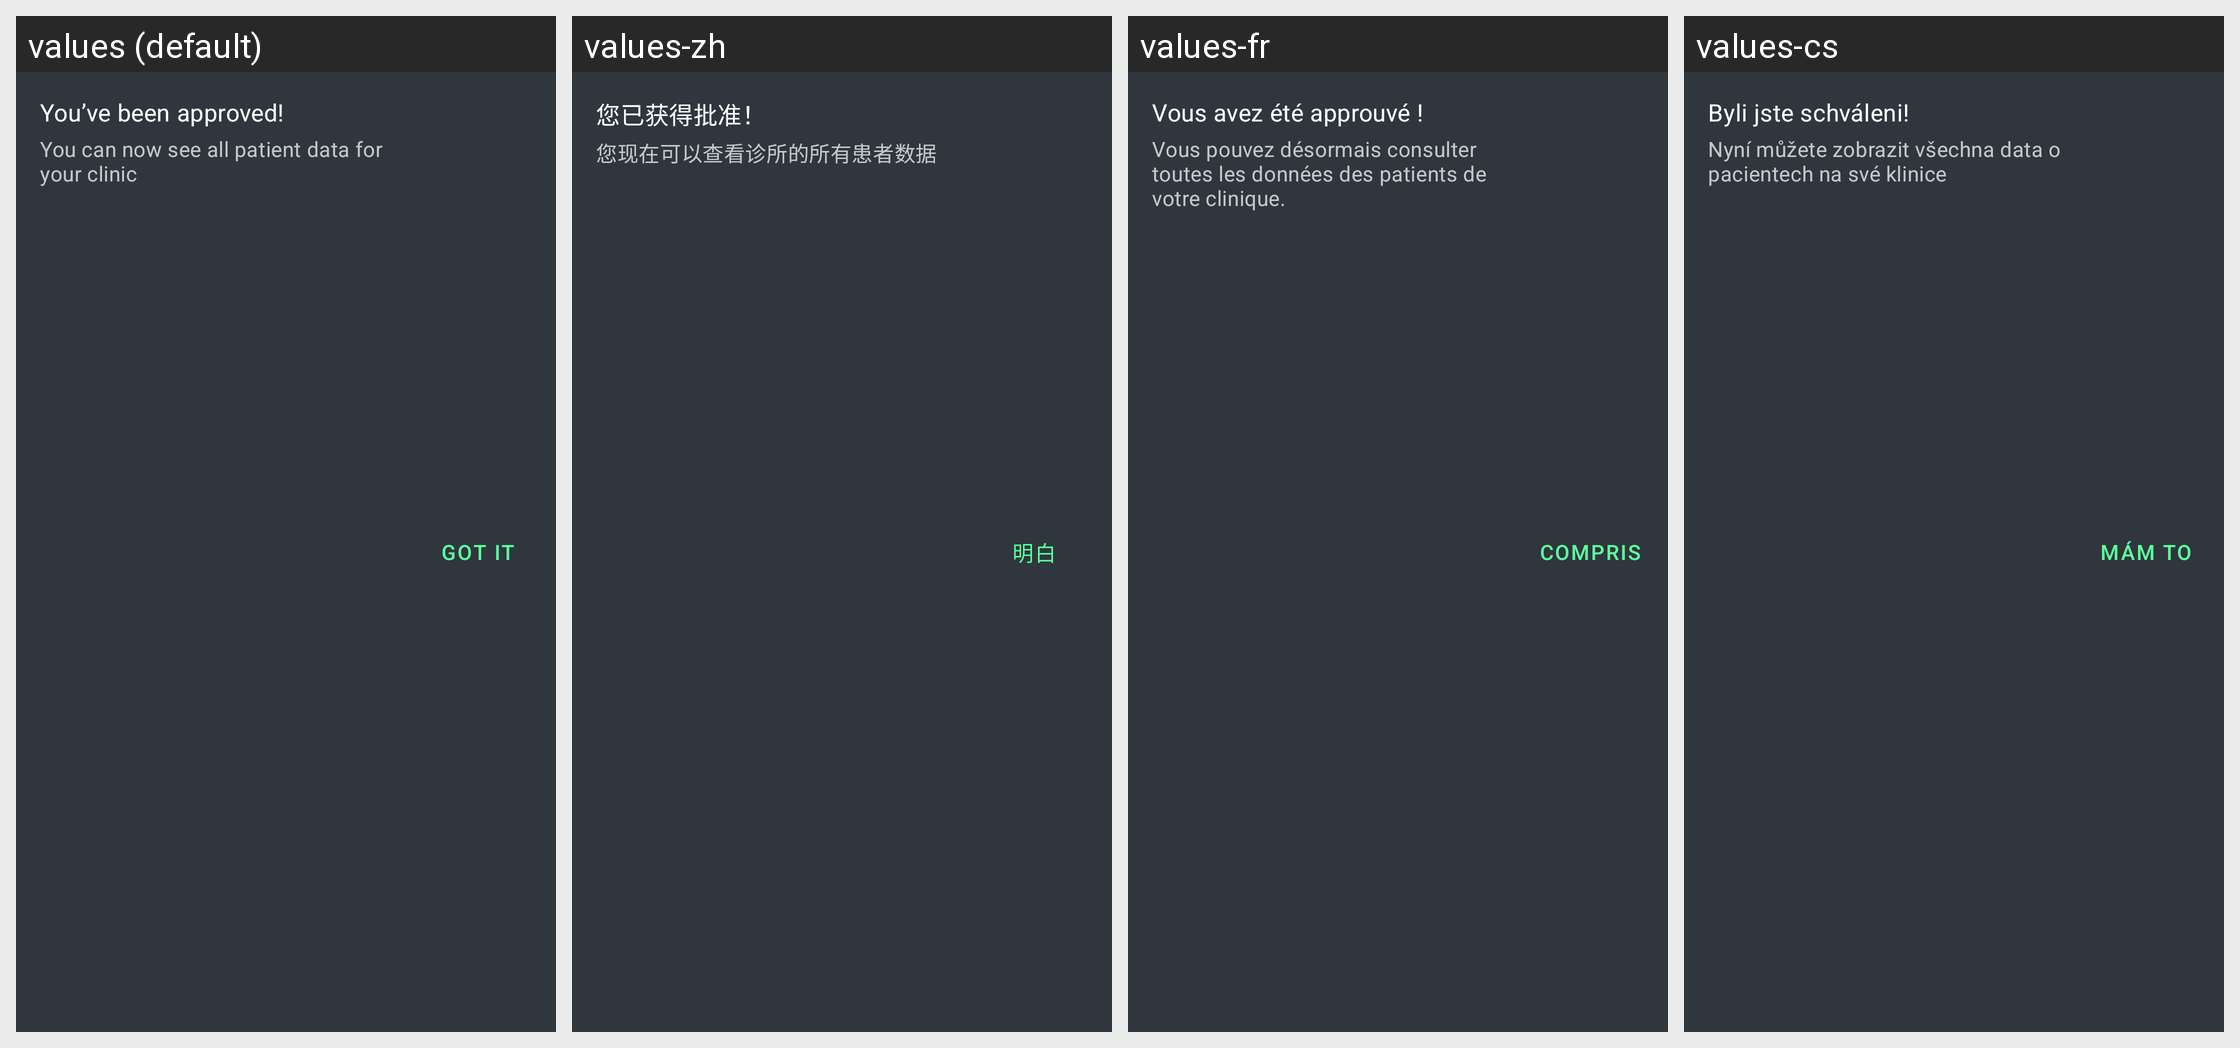

The Android screen above is rendered under several locales of the same app. Produce the string resources it draws, with the default and per-locale values.
Android screen res/layout/patients_user_status_approved.xml rendered under 4 locales, left to right: values (default), values-zh, values-fr, values-cs. Device: Nexus 5 (rendered at 1080×1920; each locale shown at half size, 540×960, under a caption strip naming it); theme Theme.Simple.
Other locales in the repository, not shown: values-am-rET, values-bn-rBD, values-bn-rIN, values-es, values-hi, values-hi-rIN, values-id-rET, values-kn-rIN, values-mr-rIN, values-om-rET, values-pa, values-pa-rIN, values-si-rLK, values-sid-rET, values-so, values-so-rET, values-ta-rIN, values-ta-rLK, values-te-rIN, values-ti-rET.
Strings drawn on this screen, with the default value and each locale's value (text and hints the layout hard-codes, and strings that could not be matched under every locale, appear in the picture but are not listed):

patients_user_approved_title
  values: You’ve been approved!
  values-zh: 您已获得批准！
  values-fr: Vous avez été approuvé !
  values-cs: Byli jste schváleni!

patients_user_approved_message
  values: You can now see all patient data for your clinic
  values-zh: 您现在可以查看诊所的所有患者数据
  values-fr: Vous pouvez désormais consulter toutes les données des patients de votre clinique.
  values-cs: Nyní můžete zobrazit všechna data o pacientech na své klinice

patients_dismiss_user_approved_status
  values: Got it
  values-zh: 明白
  values-fr: Compris
  values-cs: Mám to
